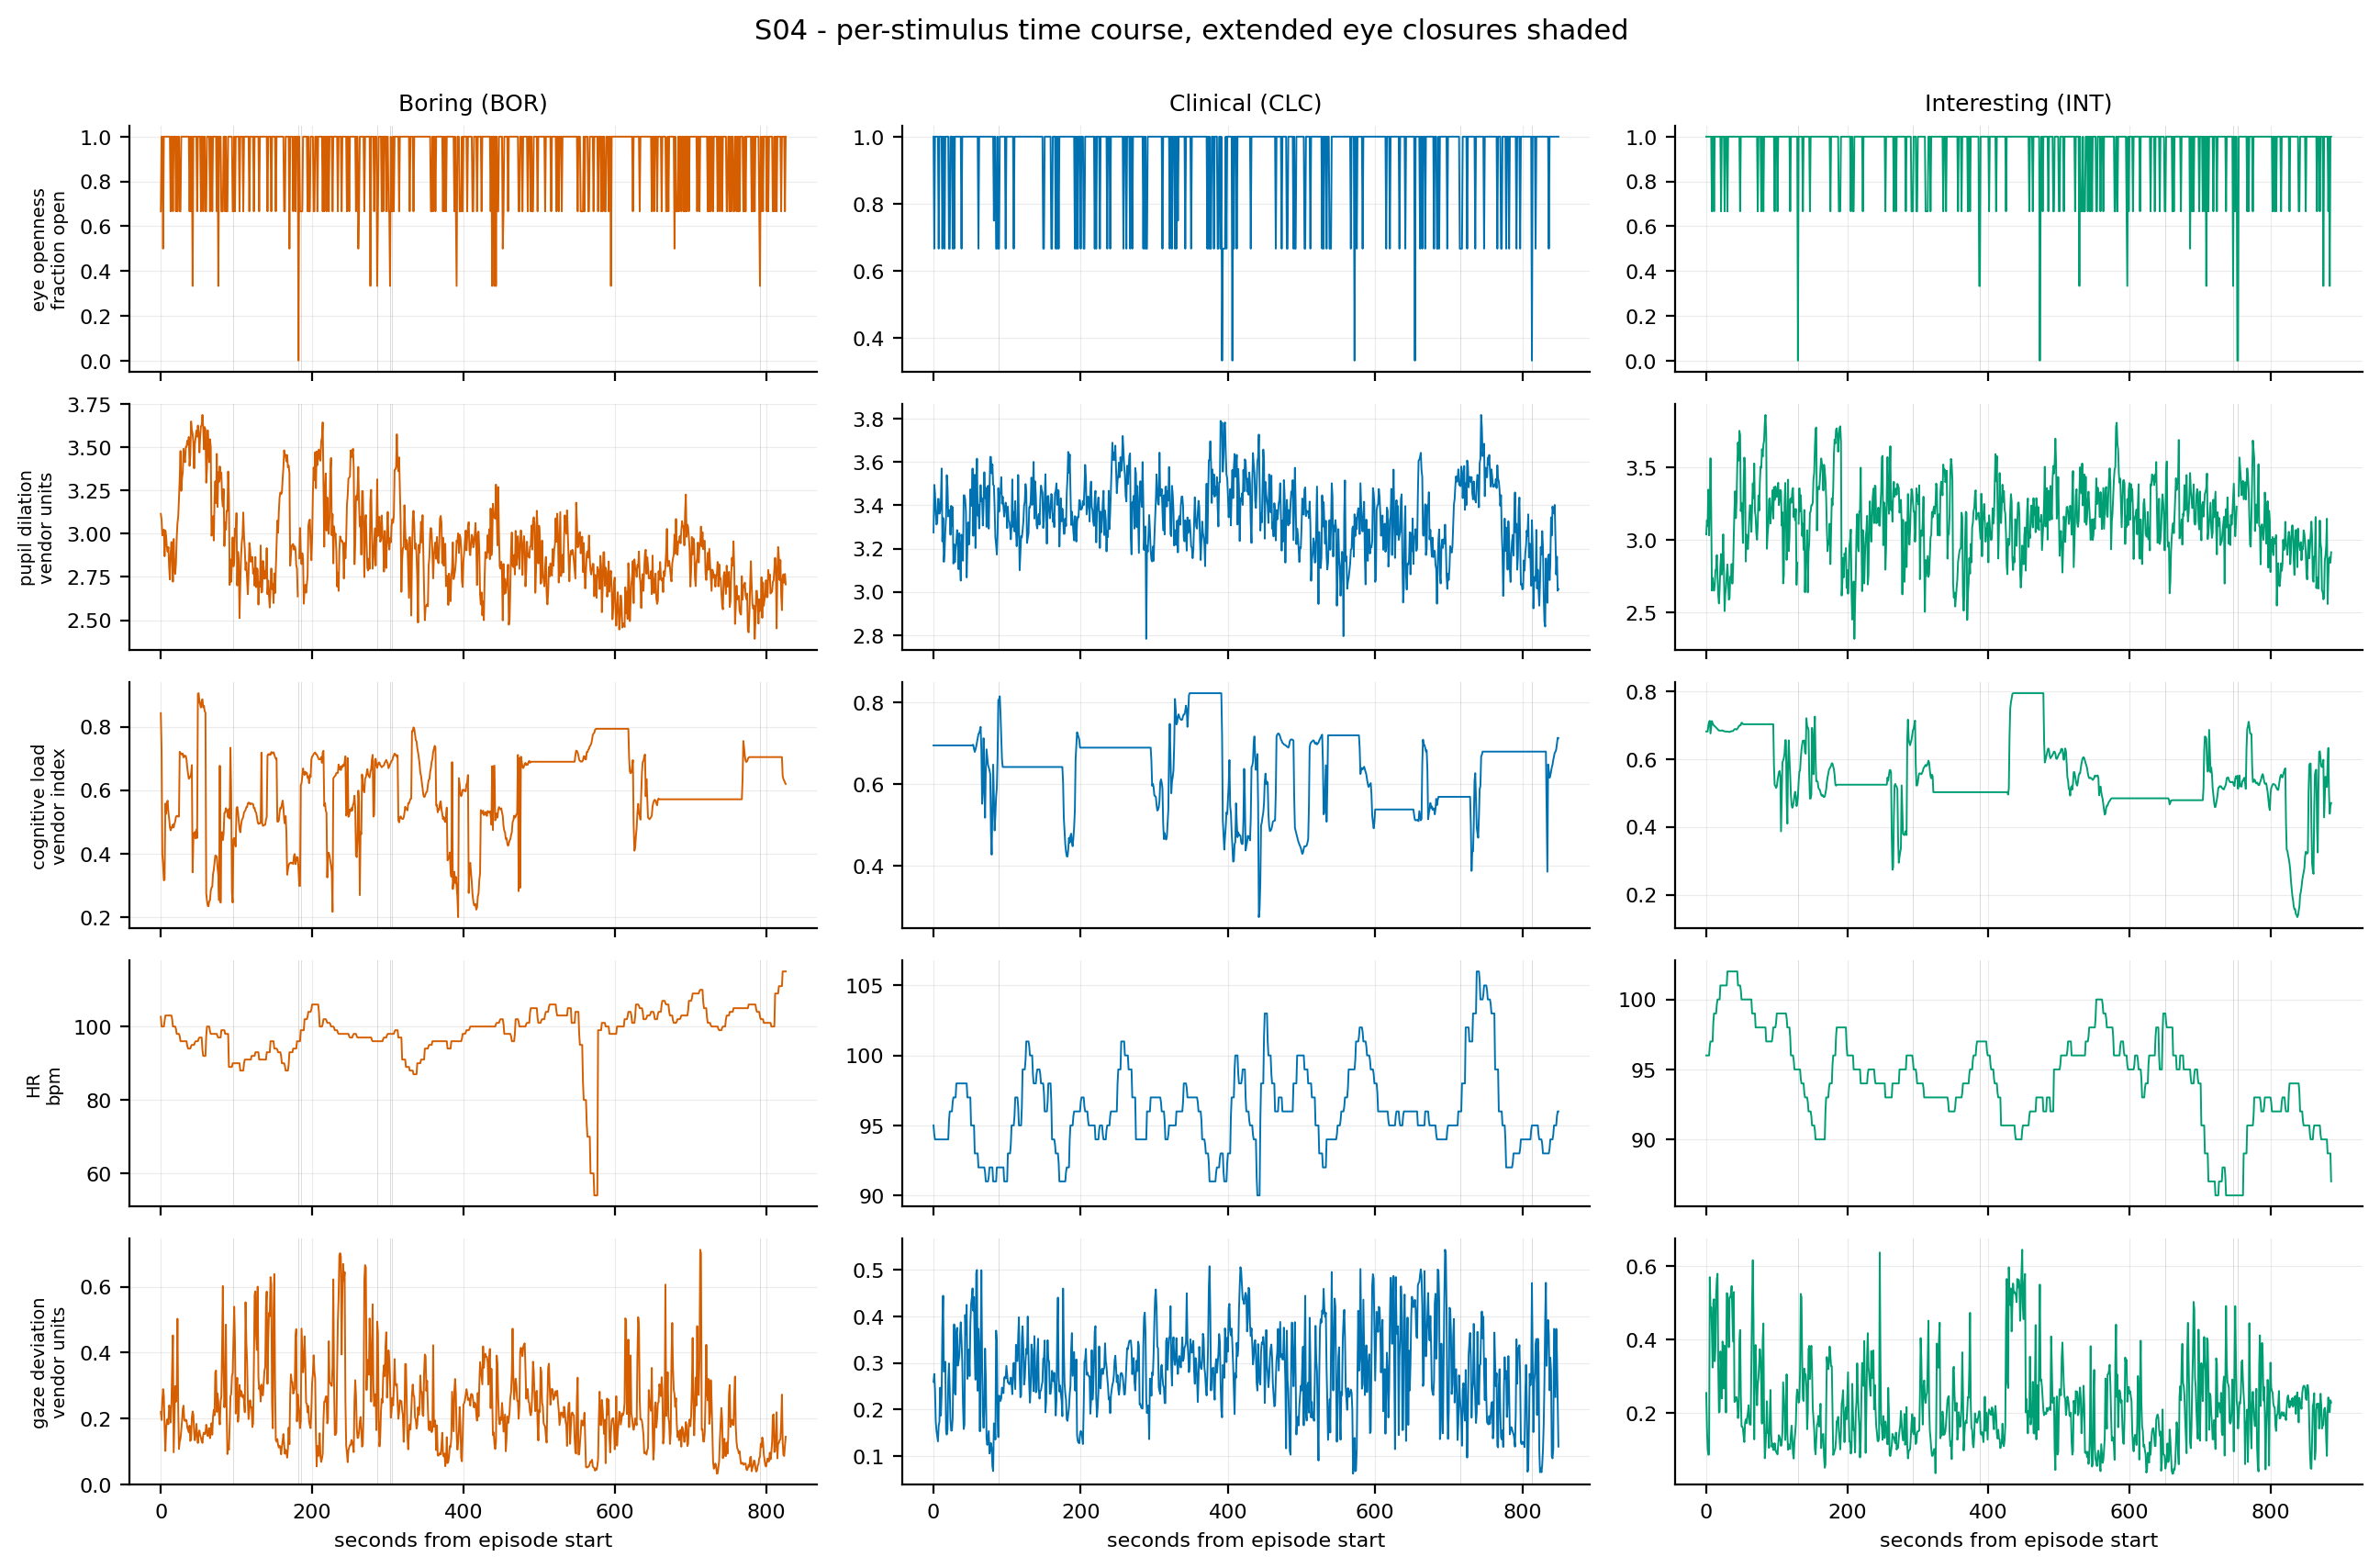

The table this chart was drawn from, first rows:
subject, stimulus, t_s, channel, value
S04, BOR, 0, eye openness, 0.6667
S04, BOR, 1, eye openness, 1
S04, BOR, 2, eye openness, 1
S04, BOR, 3, eye openness, 0.5
S04, BOR, 4, eye openness, 1
S04, BOR, 5, eye openness, 1
S04, BOR, 6, eye openness, 1
S04, BOR, 7, eye openness, 1
S04, BOR, 8, eye openness, 1
S04, BOR, 9, eye openness, 1
S04, BOR, 10, eye openness, 1
S04, BOR, 11, eye openness, 1
S04, BOR, 12, eye openness, 1
S04, BOR, 13, eye openness, 0.6667
S04, BOR, 14, eye openness, 1
S04, BOR, 15, eye openness, 1
S04, BOR, 16, eye openness, 0.6667
S04, BOR, 17, eye openness, 1
S04, BOR, 18, eye openness, 1
S04, BOR, 19, eye openness, 1
S04, BOR, 20, eye openness, 0.6667
S04, BOR, 21, eye openness, 1
S04, BOR, 22, eye openness, 0.6667
S04, BOR, 23, eye openness, 1
S04, BOR, 24, eye openness, 1
S04, BOR, 25, eye openness, 0.6667
S04, BOR, 26, eye openness, 0.6667
S04, BOR, 27, eye openness, 1
S04, BOR, 28, eye openness, 1
S04, BOR, 29, eye openness, 1
S04, BOR, 30, eye openness, 1
S04, BOR, 31, eye openness, 1
S04, BOR, 32, eye openness, 1
S04, BOR, 33, eye openness, 1
S04, BOR, 34, eye openness, 1
S04, BOR, 35, eye openness, 1
S04, BOR, 36, eye openness, 1
S04, BOR, 37, eye openness, 1
S04, BOR, 38, eye openness, 0.6667
S04, BOR, 39, eye openness, 1
S04, BOR, 40, eye openness, 0.6667
S04, BOR, 41, eye openness, 1
S04, BOR, 42, eye openness, 0.3333
S04, BOR, 43, eye openness, 1
S04, BOR, 44, eye openness, 1
S04, BOR, 45, eye openness, 1
S04, BOR, 46, eye openness, 1
S04, BOR, 47, eye openness, 1
S04, BOR, 48, eye openness, 0.6667
S04, BOR, 49, eye openness, 1
S04, BOR, 50, eye openness, 1
S04, BOR, 51, eye openness, 1
S04, BOR, 52, eye openness, 1
S04, BOR, 53, eye openness, 0.6667
S04, BOR, 54, eye openness, 1
S04, BOR, 55, eye openness, 1
S04, BOR, 56, eye openness, 0.6667
S04, BOR, 57, eye openness, 1
S04, BOR, 58, eye openness, 1
S04, BOR, 59, eye openness, 0.6667
... 12,760 more rows
